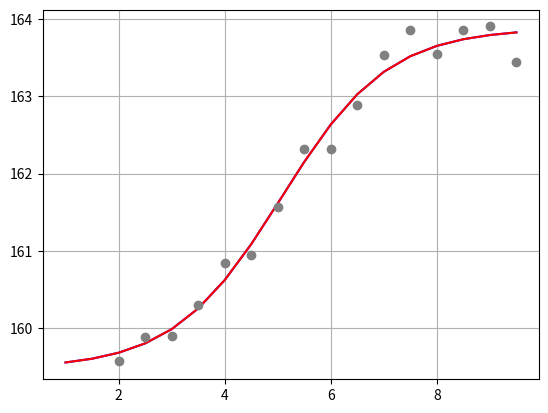

Reproduce this figure in Python.
# -*- coding: utf-8 -*-

import sympy as sp
import scipy.optimize as op
import numpy as np
import matplotlib.pyplot as plt


def gauss_newton(g, Dg, lam0, tol=1e-5, max_iter=30, pmax=5, damping=True, print_info=False):
    """
    Implementation des Gauss-Newton-Verfahrens für nichtlineare Ausgleichsprobleme.
    Gegeben ist eine Funktion g, die Jacobi-Matrix von g sowie ein Startvektor 𝞴_0.
    Die Funktion g kann dabei hergeleitet werden aus der zu fittenden Funktion minus die Stützstellen.
    Bspw.: `sp.Matrix([y[k] - f(x[k], l) for k in range(len(x))])` wobei y die Y-Werte der Stützstellen sind,
    f(x, l) die zu fittende Funktion mit der Liste von 𝞴_n Variablen und x die X-Werte der Stützstellen.

    :param Dg: Die Jacobi-Matrix für g
    :param pmax: Die Maximale Dämpfung. Dabei ist 2 = halbieren, 3 = 2^3, etc.
    :return: Der 𝞴-Vektor sowie die Anzahl benötigter Iterationen.
    """
    k = 0
    lam = np.copy(lam0)
    increment = tol + 1
    err_func = np.linalg.norm(g(lam)) ** 2

    while increment >= tol and k <= max_iter:
        # QR-Zerlegung von Dg(lam)
        Q, R = np.linalg.qr(Dg(lam))
        delta = np.linalg.solve(R, -Q.T @ g(lam)).flatten()
        p = 0

        # Errechnen des damping-Faktors
        while damping and p <= pmax and np.linalg.norm(g(lam + (delta / 2 ** p)), 2) ** 2 >= err_func:
            p = p + 1
        if p == pmax + 1:
            p = 0

        # Update des Vektors Lambda
        lam = lam + delta / 2 ** p
        err_func = np.linalg.norm(g(lam)) ** 2
        increment = np.linalg.norm(delta / 2 ** p)
        k = k + 1

        if print_info:
            print(f'Dämpfungsexponent: {p}')
            print('Iteration: ', k)
            print('lambda = ', lam)
            print('Inkrement = ', increment)
            print('Fehlerfunktional =', err_func)
    return lam, k


def err_func(x):
    return np.linalg.norm(g(x), 2) ** 2


# ----------------------------------------------------------------------------------------------------------------------
# Beispielrechnung:
# ----------------------------------------------------------------------------------------------------------------------

# noinspection PyShadowingNames
def f(x, l):
    factor = 10 ** (l[2] + l[3] * x)
    return (l[0] + l[1] * factor) / (1 + factor)


if __name__ == '__main__':
    x = np.array([2., 2.5, 3., 3.5, 4., 4.5, 5., 5.5, 6., 6.5, 7., 7.5, 8., 8.5, 9., 9.5])

    y = np.array([159.57209984, 159.8851819, 159.89378952, 160.30305273,
                  160.84630757, 160.94703969, 161.56961845, 162.31468058,
                  162.32140561, 162.88880047, 163.53234609, 163.85817086,
                  163.55339958, 163.86393263, 163.90535931, 163.44385491])
    sp.init_printing(pretty_print=True)

    lam0 = np.array([100, 120, 3, -1], dtype=np.float64)        # Initialisierung des Start-Lambda Vektors
    l = sp.symbols('l0 l1 l2 l3')                               # Erstellen der Variablen
    g = sp.Matrix([y[k] - f(x[k], l) for k in range(len(x))])   # Definition der Funktion g(x), welche eine
                                                                # den absoluten Fehler der gefitteten Funktion zu
                                                                # den Stützstellen ist.
    Dg = g.jacobian(l)                                          # Bilden der Jacobi-Matrix der normalisierten Funktion

    g = sp.lambdify([l], g, 'numpy')
    Dg = sp.lambdify([l], Dg, 'numpy')

    lam, _k = gauss_newton(g, Dg, lam0, tol=1e-5, max_iter=30, pmax=5, damping=True)

    '''
    Das ungedämpfte Newton-Verfahren konvergiert für dieses Beispiel
    nicht mehr, da nach der 12 Iteration das Fehlerfunktional zu gross wird
    '''

    # Kontrolle zu der Fehlerminimierungsfunktion von Scipy
    xopt = op.fmin(err_func, lam0)
    print(f'scipy Minimum: {xopt}')

    # Visualisierung
    x_scale = np.arange(1, 10, .5)
    plt.plot(x_scale, f(x_scale, xopt), color='blue')
    plt.plot(x_scale, f(x_scale, lam), color='red')
    plt.plot(x, y, 'o', color='gray')
    plt.grid(True)
    plt.show()
